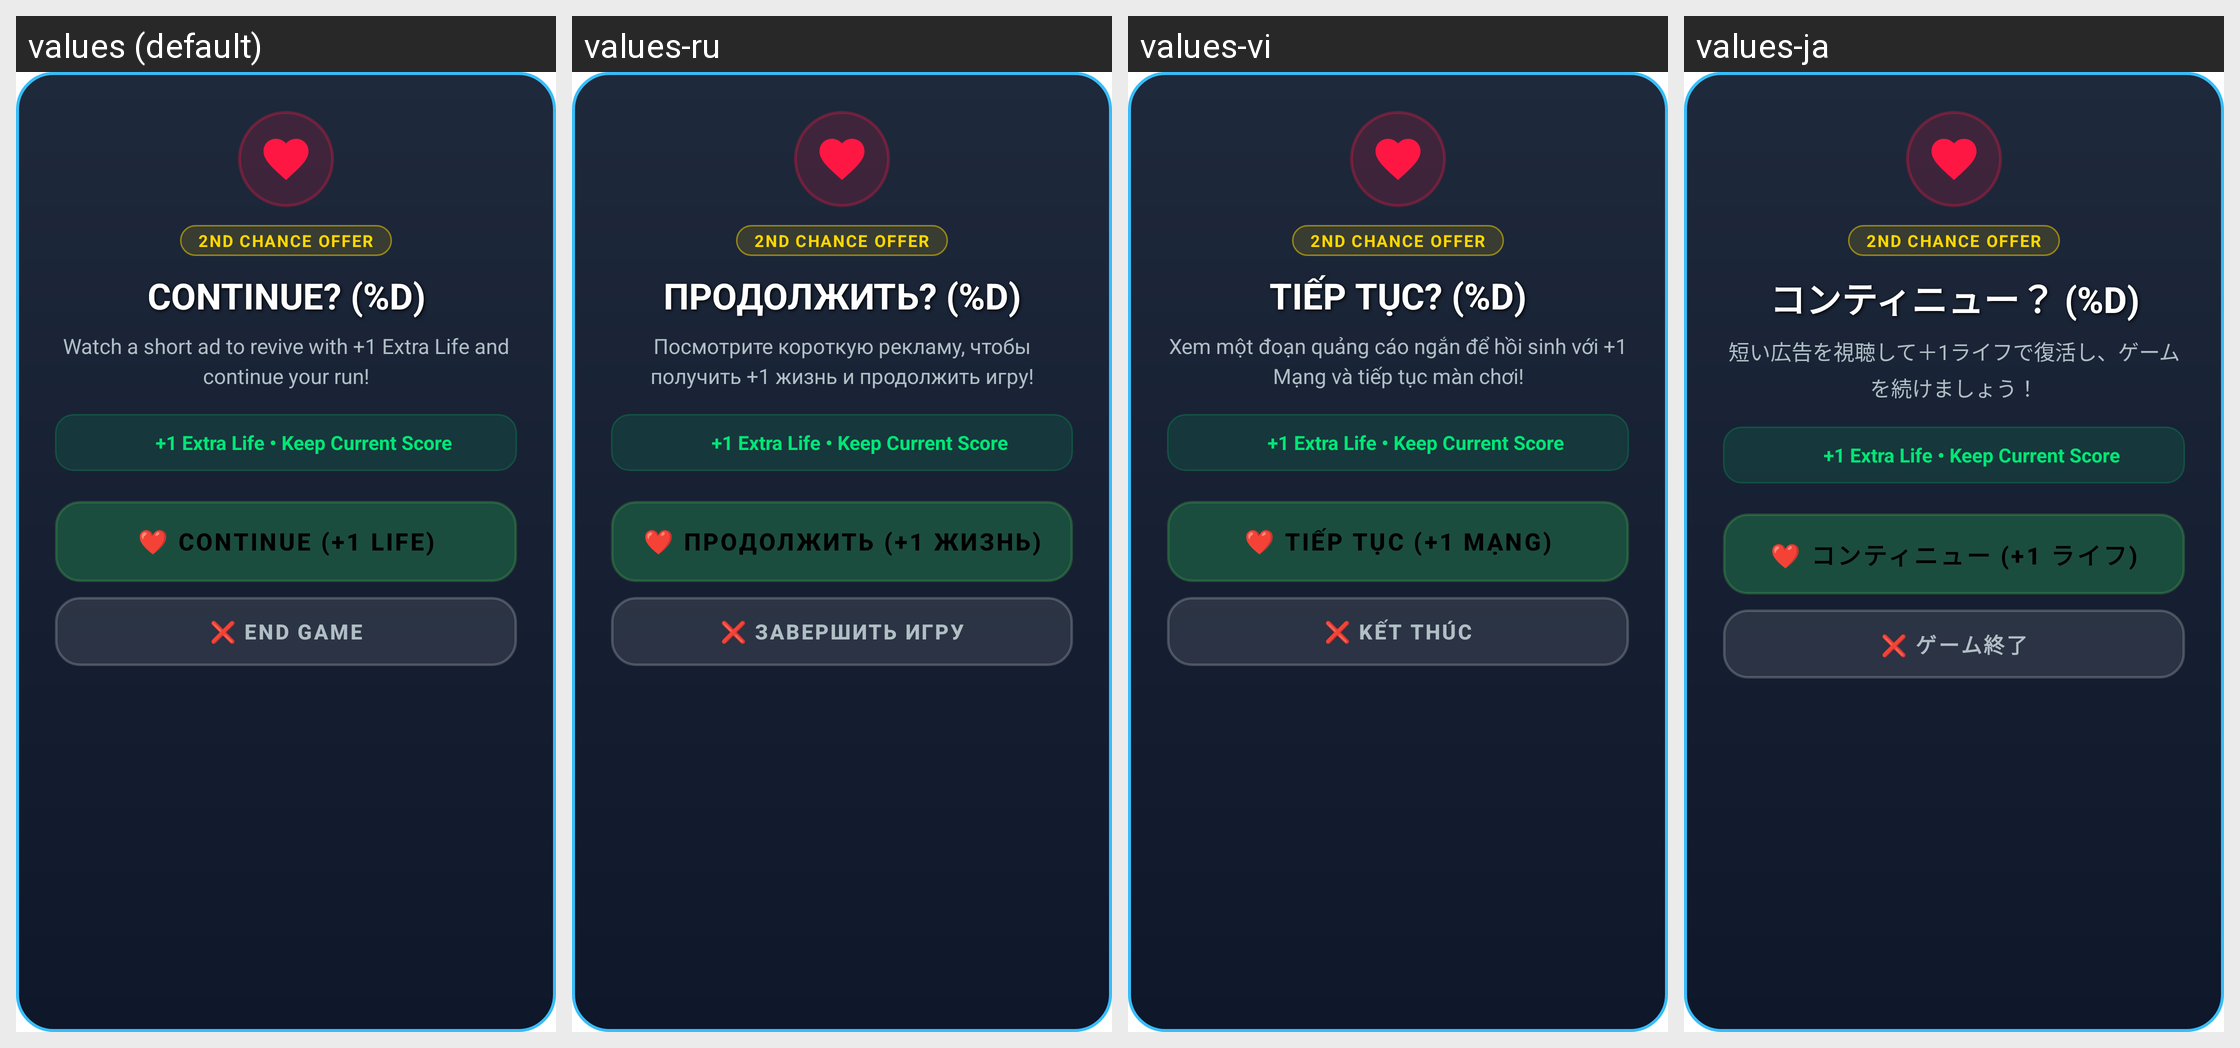

Here is an Android app screen in its default locale and in the app's own translations. Write out the translated-string differences for the strings that appear on this screen.
Android screen res/layout/dialog_revive_continue.xml rendered under 4 locales, left to right: values (default), values-ru, values-vi, values-ja. Device: Nexus 5 (rendered at 1080×1920; each locale shown at half size, 540×960, under a caption strip naming it); theme Theme.MyApplication.
Other locales in the repository, not shown: values-ar, values-de, values-es, values-fr, values-hi, values-in, values-it, values-ko, values-pt, values-th, values-tr, values-zh-rCN.
Strings drawn on this screen, with the default value and each locale's value (text and hints the layout hard-codes, and strings that could not be matched under every locale, appear in the picture but are not listed):

continue_countdown
  values: CONTINUE? (%d)
  values-ru: ПРОДОЛЖИТЬ? (%d)
  values-vi: TIẾP TỤC? (%d)
  values-ja: コンティニュー？ (%d)

revive_prompt_description
  values: Watch a short ad to revive with +1 Extra Life and continue your run!
  values-ru: Посмотрите короткую рекламу, чтобы получить +1 жизнь и продолжить игру!
  values-vi: Xem một đoạn quảng cáo ngắn để hồi sinh với +1 Mạng và tiếp tục màn chơi!
  values-ja: 短い広告を視聴して＋1ライフで復活し、ゲームを続けましょう！

btn_revive_continue
  values: ❤️ CONTINUE (+1 LIFE)
  values-ru: ❤️ ПРОДОЛЖИТЬ (+1 ЖИЗНЬ)
  values-vi: ❤️ TIẾP TỤC (+1 MẠNG)
  values-ja: ❤️ コンティニュー (+1 ライフ)

btn_revive_give_up
  values: ❌ END GAME
  values-ru: ❌ ЗАВЕРШИТЬ ИГРУ
  values-vi: ❌ KẾT THÚC
  values-ja: ❌ ゲーム終了
